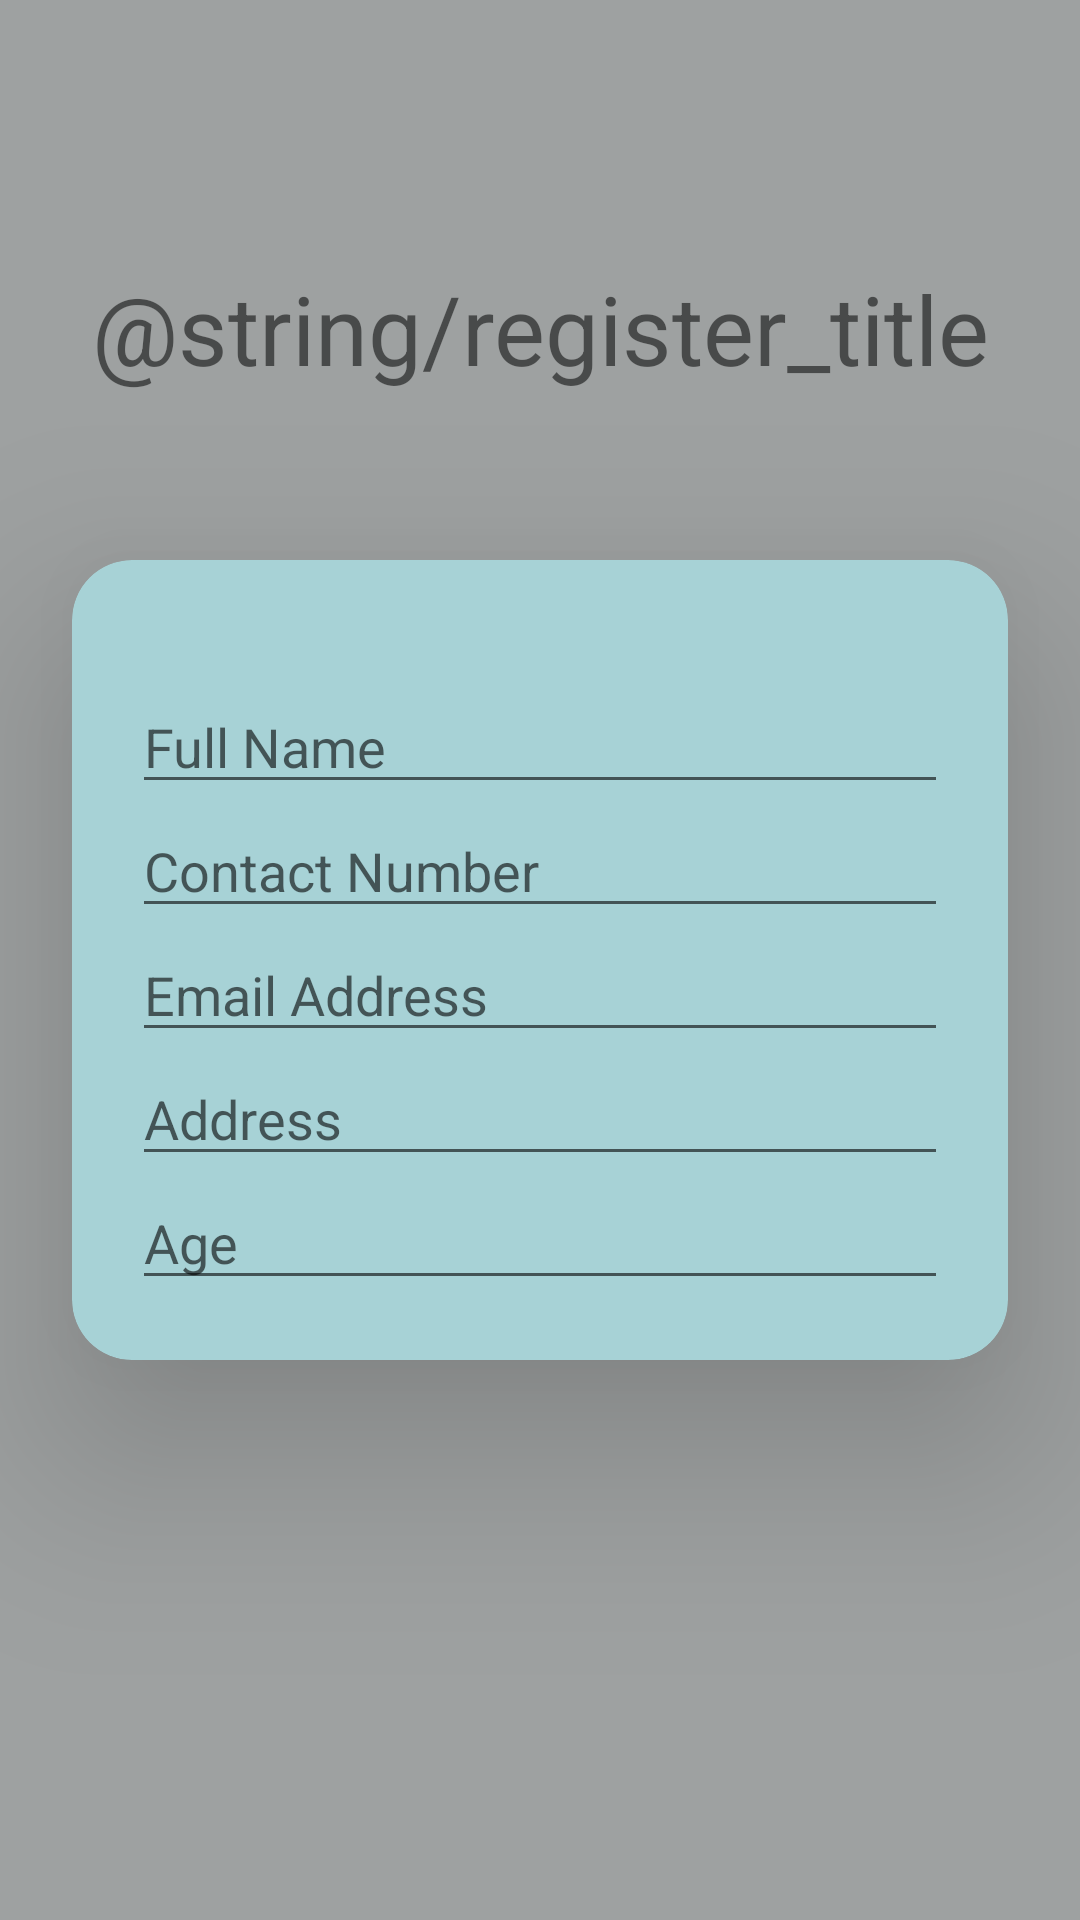

Write the Android layout XML for this screen, with the resource values it uses.
<!-- AndroidManifest.xml: application theme AppTheme -->
<!-- res/layout/activity_register.xml -->
<?xml version="1.0" encoding="utf-8"?>
<androidx.constraintlayout.widget.ConstraintLayout xmlns:android="http://schemas.android.com/apk/res/android"
    xmlns:app="http://schemas.android.com/apk/res-auto"
    xmlns:tools="http://schemas.android.com/tools"
    android:layout_width="match_parent"
    android:layout_height="match_parent"
    tools:context=".RegisterActivity"
    android:background="#9EA1A1"
    >

    <TextView
        android:id="@+id/register_1"
        android:layout_width="wrap_content"
        android:layout_height="wrap_content"
        android:layout_marginTop="32dp"
        android:gravity="center_horizontal"
        android:text="@string/register_title"
        android:textSize="32dp"
        android:elevation="50dp"
        app:layout_constraintBottom_toTopOf="@+id/cardView"
        app:layout_constraintEnd_toEndOf="@+id/cardView"
        app:layout_constraintStart_toStartOf="@+id/cardView"
        app:layout_constraintTop_toTopOf="parent" />


    <androidx.cardview.widget.CardView
        android:id="@+id/cardView"
        style="@style/CardDesign"
        android:layout_width="match_parent"
        android:layout_height="wrap_content"
        android:layout_marginStart="24dp"
        android:layout_marginLeft="24dp"
        android:layout_marginTop="8dp"
        android:layout_marginEnd="24dp"
        android:layout_marginRight="24dp"
        android:layout_marginBottom="8dp"
        app:layout_constraintBottom_toBottomOf="parent"
        app:layout_constraintEnd_toEndOf="parent"
        app:layout_constraintHorizontal_bias="0.5"
        app:layout_constraintStart_toStartOf="parent"
        app:layout_constraintTop_toTopOf="parent">

        <LinearLayout
            android:layout_width="match_parent"
            android:layout_height="match_parent"
            android:orientation="vertical"
            android:paddingLeft="20dp"
            android:paddingRight="20dp"
            android:paddingBottom="20dp"
            >

            <EditText
                android:id="@+id/full_name"
                android:layout_width="match_parent"
                android:layout_height="wrap_content"
                android:layout_marginTop="40dp"
                android:hint="Full Name"
                android:inputType="text" />

            <EditText
                android:id="@+id/contact_no"
                android:layout_width="match_parent"
                android:layout_height="wrap_content"
                android:hint="Contact Number "
                android:inputType="numberSigned" />

            <EditText
                android:id="@+id/register_email"
                android:layout_width="match_parent"
                android:layout_height="wrap_content"
                android:hint="Email Address"
                android:inputType="textEmailAddress" />

            <Spinner
                android:id="@+id/blood_group"
                style="@style/spinnerStyle"
                android:layout_width="match_parent"
                android:layout_height="wrap_content"
                android:hint="Blood Group"
                android:inputType="text" />

            <EditText
                android:id="@+id/address"
                android:layout_width="match_parent"
                android:layout_height="wrap_content"
                android:hint="Address"
                android:inputType="text" />

            <EditText
                android:id="@+id/age"
                android:layout_width="match_parent"
                android:layout_height="wrap_content"
                android:hint="Age"
                android:inputType="numberSigned" />
        </LinearLayout>
    </androidx.cardview.widget.CardView>


</androidx.constraintlayout.widget.ConstraintLayout>
<!-- resources referenced by this layout -->
<resources>
  <style name="CardDesign">
          <item name="android:textColor">#D15E5E</item>
          <item name="android:textSize">40dp</item>
          <item name="android:layout_marginStart">24dp</item>
          <item name="android:layout_marginLeft">8dp</item>
          <item name="android:layout_marginRight">24dp</item>
          <item name="android:layout_marginBottom">24dp</item>
          <item name="cardCornerRadius">20dp</item>
          <item name="cardElevation">40dp</item>
          <item name="cardBackgroundColor">#A7D2D6</item>
      </style>
  <style name="spinnerStyle">
          <item name="android:background">@drawable/spinner</item>
  
      </style>
  <style name="AppTheme" parent="Theme.AppCompat.Light.DarkActionBar">
          
          <item name="colorPrimary">@color/colorPrimary</item>
          <item name="colorPrimaryDark">@color/colorPrimaryDark</item>
          <item name="colorAccent">@color/colorAccent</item>
      </style>
  <!-- drawable spinner (drawable) -->
  <?xml version="1.0" encoding="utf-8"?>
  <shape android:shape="rectangle" xmlns:android="http://schemas.android.com/apk/res/android">
  <corners android:radius="30dp"></corners>
      <stroke android:width="2dp" android:color="@color/colorPrimary"></stroke>
  </shape>
  <color name="colorPrimary">#6200EE</color>
  <color name="colorPrimaryDark">#3700B3</color>
  <color name="colorAccent">#03DAC5</color>
</resources>
